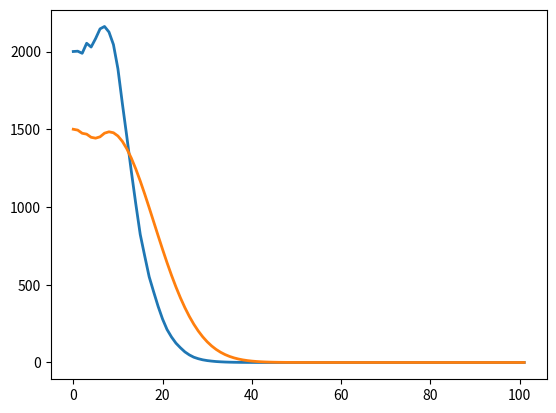

Source code (Python):
import random
import matplotlib.pyplot as plt
import numpy as np

host_pop_A = 2000
host_pop_a = 100
dhAdt = 1.001

parasite_pop_A = 1500
parasite_pop_a = 200
dhadt = random.uniform(0.97, 1.01)

print(dhadt)

x=[0,1]
y=[host_pop_A, host_pop_A * dhAdt]
y2=[parasite_pop_A, parasite_pop_A * dhadt]

host_pop_A = host_pop_A * dhAdt
parasite_pop_A = parasite_pop_A * dhadt


for i in range (100):
  x.append(i+2)
  if(dhadt - dhAdt > 0.02):
    dhAdt = dhAdt * 0.99 * (1 + random.uniform(-0.05, 0.05))
  else:
    dhAdt = dhAdt * 1.001 * (1 + random.uniform(-0.05, 0.05))
  
  host_pop_A = host_pop_A * dhAdt

  if(dhAdt - dhadt > 0.0):
    dhadt = dhadt * 1.01
  else:
    dhadt = dhadt * 0.99
  parasite_pop_A = parasite_pop_A * dhadt



  y.append(host_pop_A)
  y2.append(parasite_pop_A)



fig, ax = plt.subplots()

ax.plot(x, y, y2, linewidth=2.0)

plt.show()



